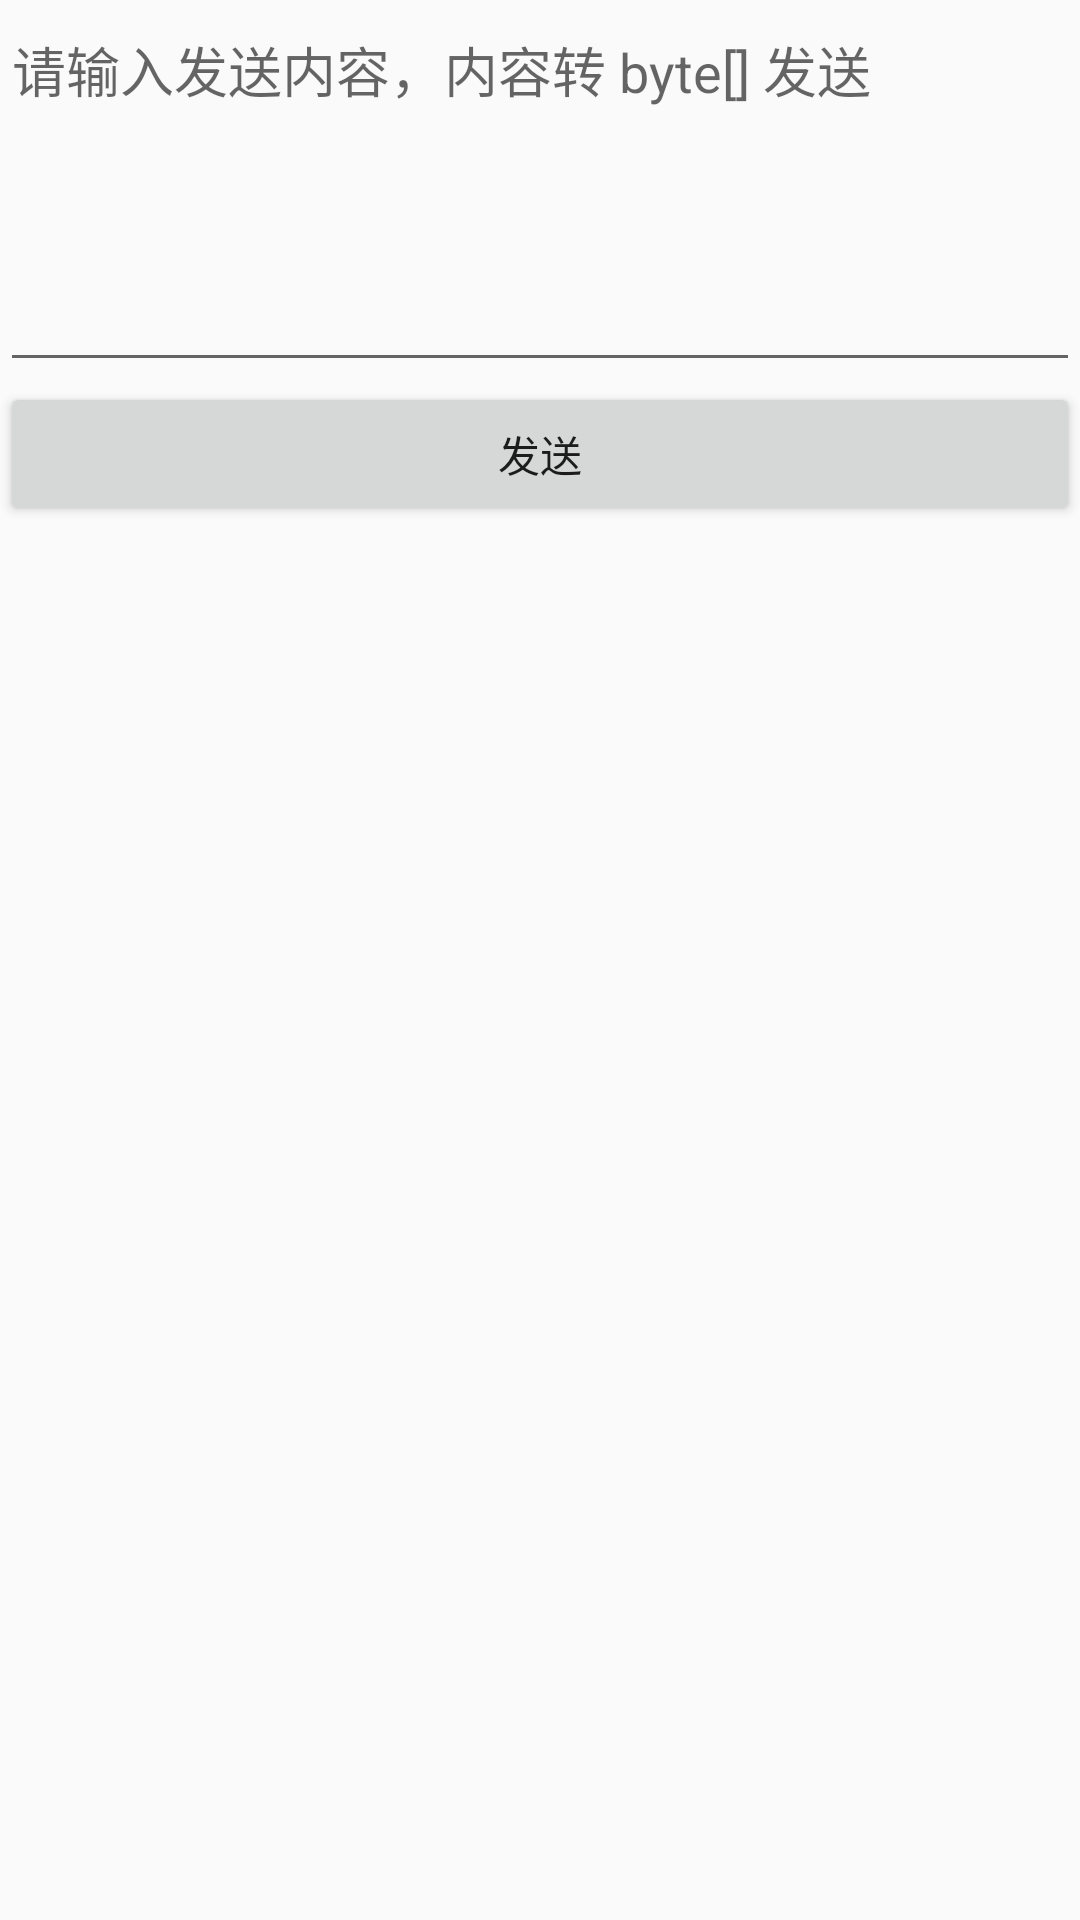

Write the Android layout XML for this screen, with the resource values it uses.
<!-- AndroidManifest.xml: application theme Theme.MyApplication -->
<!-- res/layout/activity_main.xml -->
<?xml version="1.0" encoding="utf-8"?>
<RelativeLayout xmlns:android="http://schemas.android.com/apk/res/android"
    xmlns:app="http://schemas.android.com/apk/res-auto"
    xmlns:tools="http://schemas.android.com/tools"
    android:layout_width="match_parent"
    android:layout_height="match_parent">

    <LinearLayout
        android:id="@+id/linearLayout"
        android:layout_width="match_parent"
        android:layout_height="match_parent"
        android:orientation="vertical">

        <EditText
            android:id="@+id/et_send_content"
            android:layout_width="match_parent"
            android:layout_height="wrap_content"
            android:ems="10"
            android:gravity="top"
            android:hint="请输入发送内容，内容转 byte[] 发送"
            android:minLines="5" />

        <Button
            android:layout_width="match_parent"
            android:layout_height="wrap_content"
            android:onClick="onSend"
            android:text="发送" />

    </LinearLayout>


</RelativeLayout>
<!-- resources referenced by this layout -->
<resources>
  <style name="Theme.MyApplication" parent="Theme.AppCompat.Light.NoActionBar">
          
          <item name="colorPrimary">@color/purple_500</item>
          <item name="colorPrimaryVariant">@color/purple_700</item>
          <item name="colorOnPrimary">@color/white</item>
          
          <item name="colorSecondary">@color/teal_200</item>
          <item name="colorSecondaryVariant">@color/teal_700</item>
          <item name="colorOnSecondary">@color/black</item>
          
          <item name="android:statusBarColor" tools:targetApi="l">?attr/colorPrimaryVariant</item>
          
      </style>
  <color name="purple_500">#FF6200EE</color>
  <color name="purple_700">#FF3700B3</color>
  <color name="white">#FFFFFFFF</color>
  <color name="teal_200">#FF03DAC5</color>
  <color name="teal_700">#FF018786</color>
  <color name="black">#FF000000</color>
</resources>
